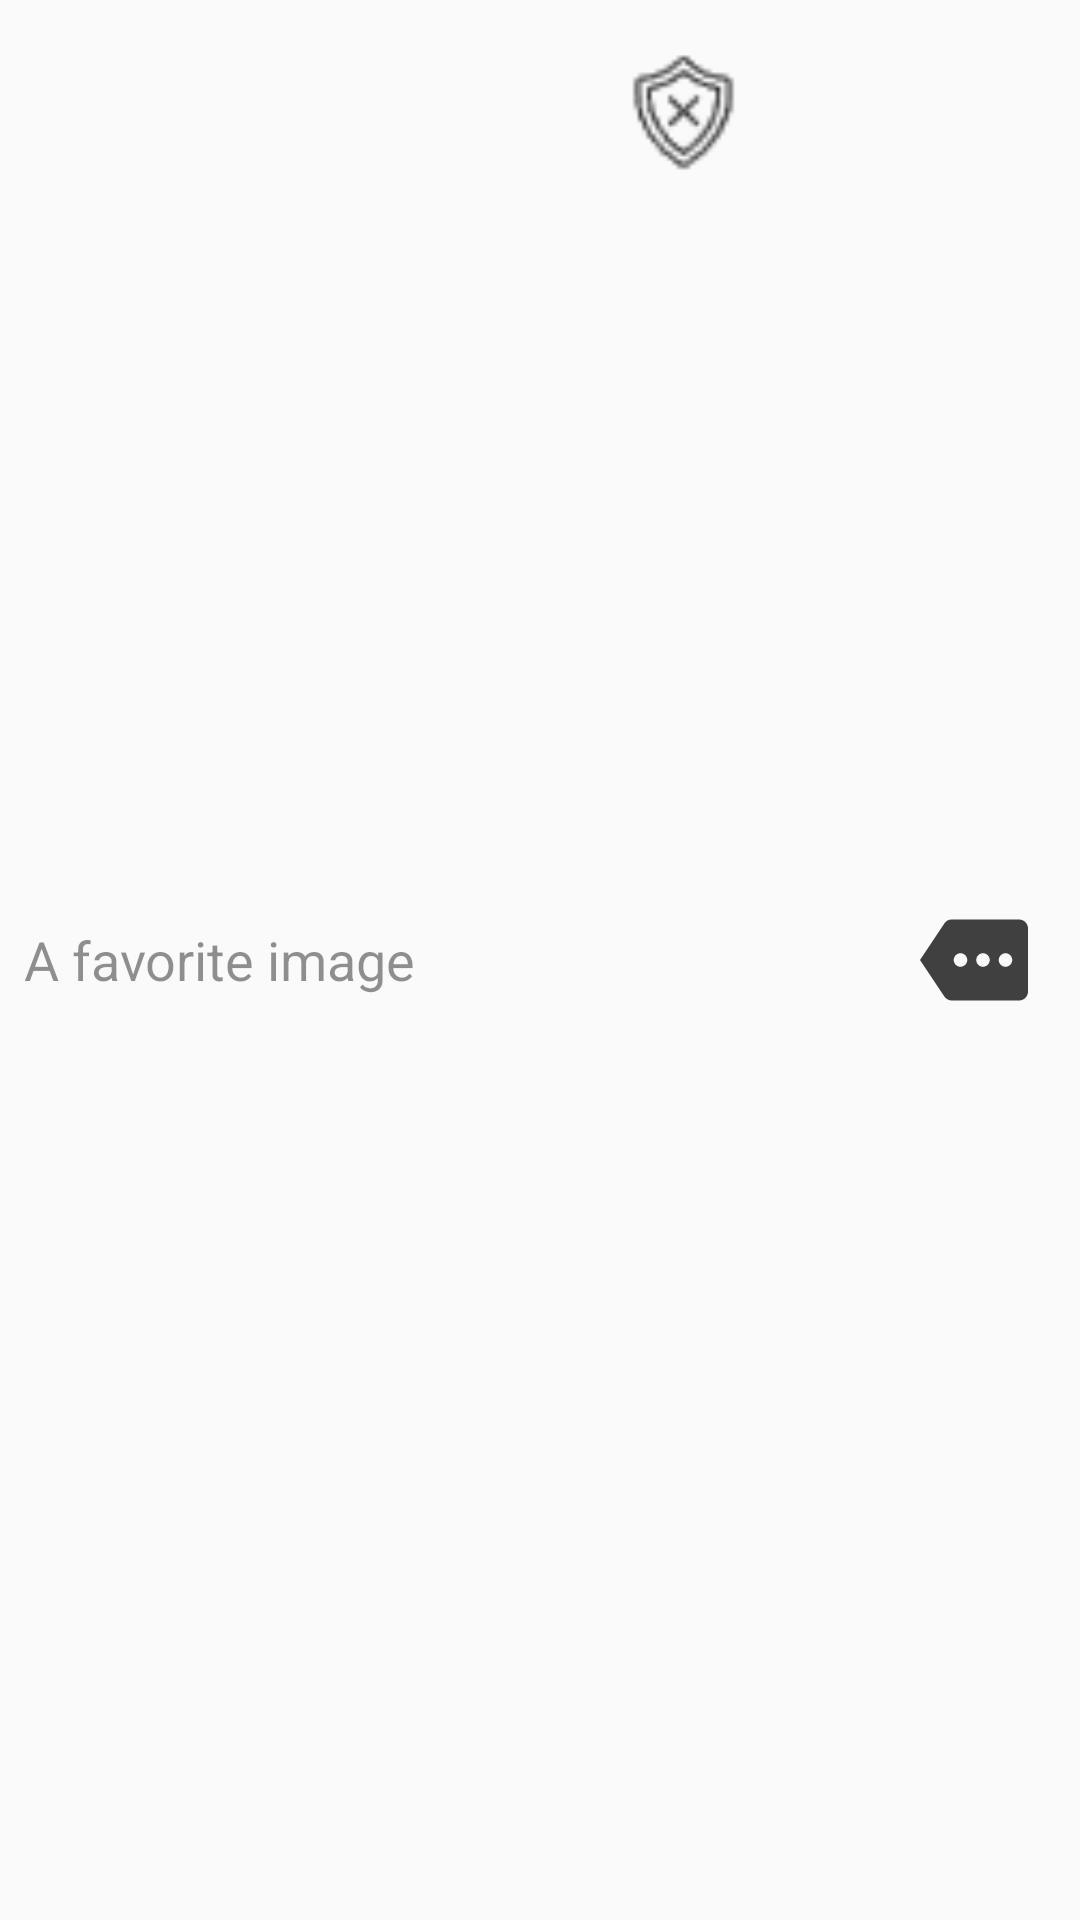

Layout XML and referenced resources for this Android screen:
<!-- AndroidManifest.xml: application theme Theme.AppCompat.Light.NoActionBar -->
<!-- res/layout/layout_album_item_list.xml -->
<?xml version="1.0" encoding="utf-8"?>
<LinearLayout xmlns:android="http://schemas.android.com/apk/res/android"
    android:layout_width="match_parent"
    android:layout_height="wrap_content"
    android:orientation="horizontal"
    android:layout_marginBottom="10dp">

    <TextView
        android:id="@+id/text_view_album_name"
        android:layout_width="0dp"
        android:layout_height="wrap_content"
        android:layout_weight="0.45"
        android:text="A favorite image"
        android:textSize="18sp"
        android:alpha="0.8"
        android:layout_gravity="center_vertical"
        android:layout_marginLeft="8dp"/>

    <ImageView
        android:id="@+id/image_view_thumbnail"
        android:layout_width="0dp"
        android:layout_height="75dp"
        android:layout_weight="0.35"
        android:layout_gravity="left"
        android:src="@drawable/authen_icon"
        android:padding="16dp"
        />

    <ImageView
        android:id="@+id/image_view_more"
        android:layout_width="0dp"
        android:layout_height="wrap_content"
        android:layout_weight="0.2"
        android:src="@drawable/icon_more"
        android:layout_gravity="center_vertical"/>
</LinearLayout>
<!-- resources referenced by this layout -->
<resources>
  <!-- drawable authen_icon: png bitmap (drawable, 852 bytes) -->
  <!-- drawable icon_more (drawable) -->
  <vector android:autoMirrored="true" android:height="36dp"
      android:tint="#404040" android:viewportHeight="24"
      android:viewportWidth="24" android:width="36dp" xmlns:android="http://schemas.android.com/apk/res/android">
      <path android:fillColor="@android:color/white" android:pathData="M22,3L7,3c-0.69,0 -1.23,0.35 -1.59,0.88L0,12l5.41,8.11c0.36,0.53 0.97,0.89 1.66,0.89L22,21c1.1,0 2,-0.9 2,-2L24,5c0,-1.1 -0.9,-2 -2,-2zM9,13.5c-0.83,0 -1.5,-0.67 -1.5,-1.5s0.67,-1.5 1.5,-1.5 1.5,0.67 1.5,1.5 -0.67,1.5 -1.5,1.5zM14,13.5c-0.83,0 -1.5,-0.67 -1.5,-1.5s0.67,-1.5 1.5,-1.5 1.5,0.67 1.5,1.5 -0.67,1.5 -1.5,1.5zM19,13.5c-0.83,0 -1.5,-0.67 -1.5,-1.5s0.67,-1.5 1.5,-1.5 1.5,0.67 1.5,1.5 -0.67,1.5 -1.5,1.5z"/>
  </vector>
</resources>
